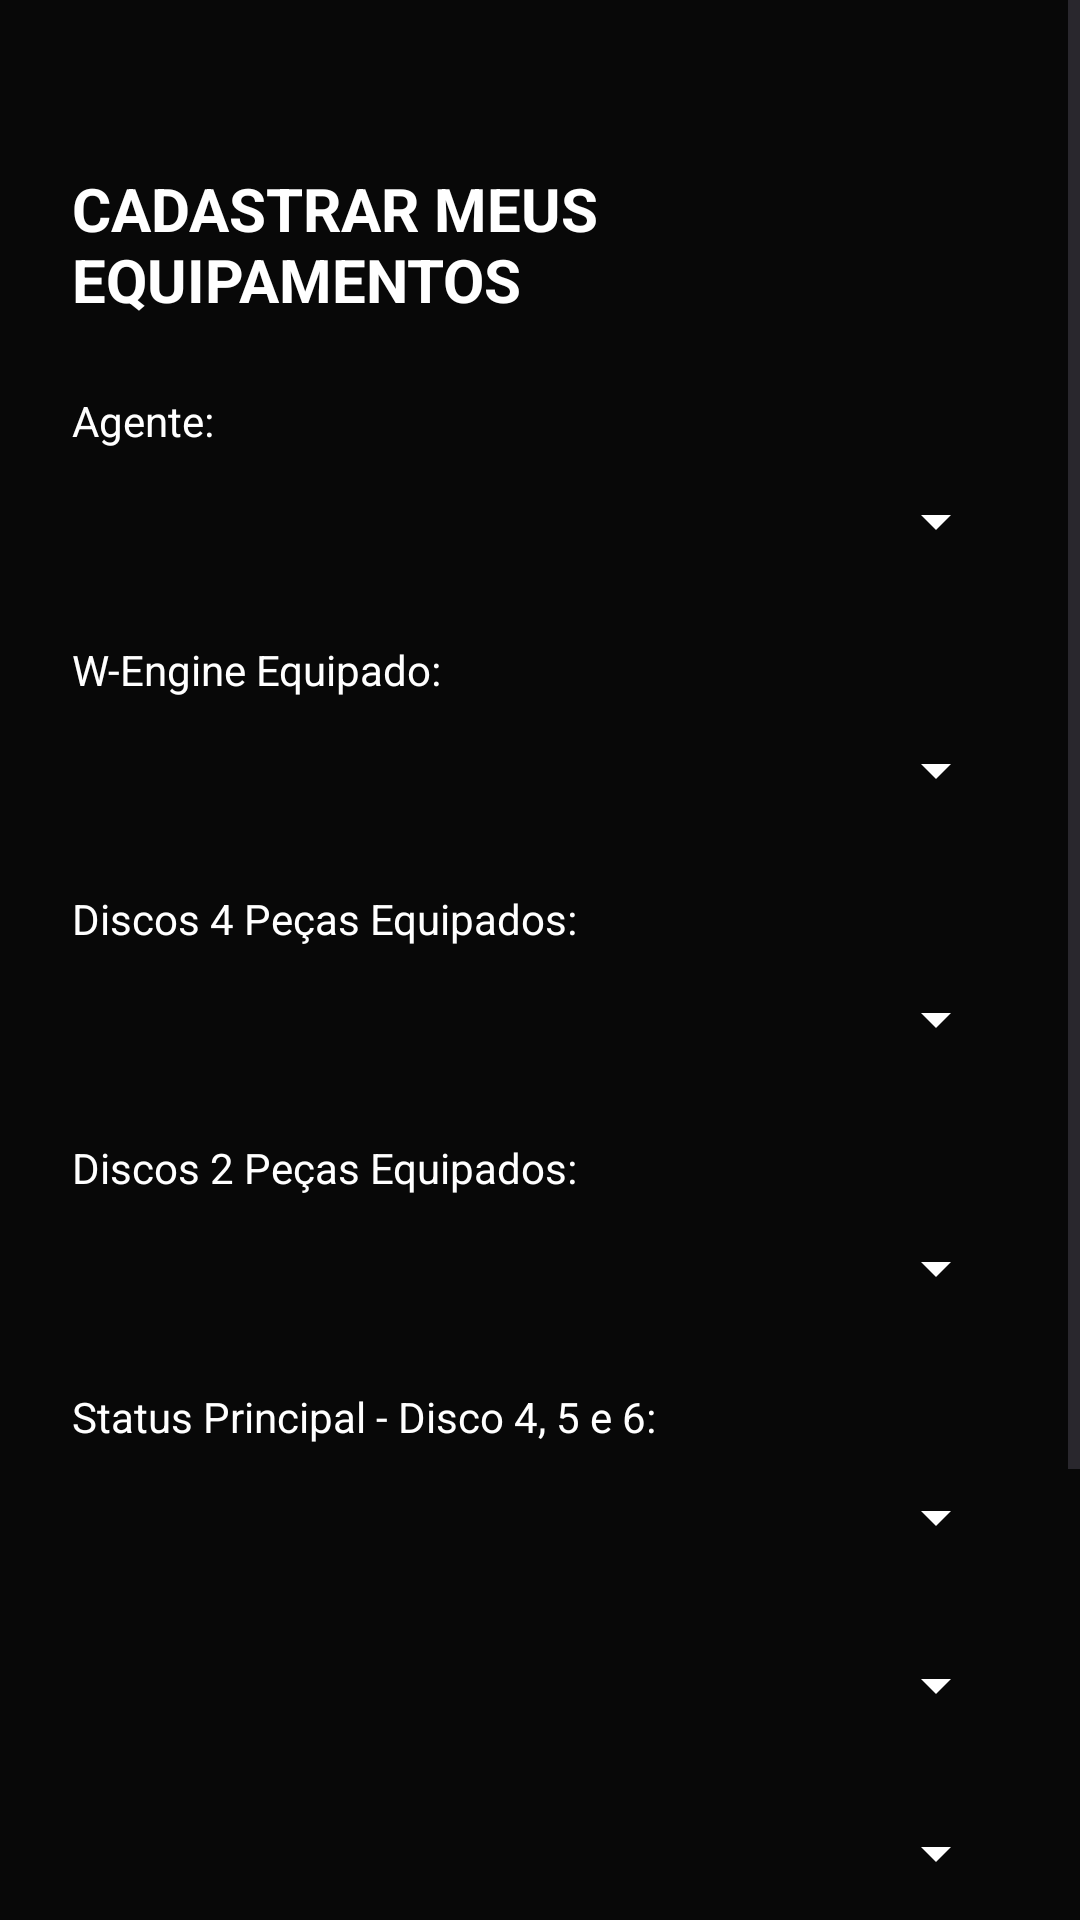

Android layout source for this screen:
<!-- AndroidManifest.xml: application theme Theme.Ap2BuildsZzz -->
<!-- res/layout/activity_cadastro_personagem.xml -->
<?xml version="1.0" encoding="utf-8"?>
<androidx.constraintlayout.widget.ConstraintLayout
    xmlns:android="http://schemas.android.com/apk/res/android"
    xmlns:app="http://schemas.android.com/apk/res-auto"
    android:id="@+id/main_cadastro"
    android:layout_width="match_parent"
    android:layout_height="match_parent"
    android:background="@color/zzz_fundo_escuro">

    <ScrollView
        android:layout_width="0dp"
        android:layout_height="0dp"
        android:fillViewport="true"
        app:layout_constraintTop_toTopOf="parent"
        app:layout_constraintBottom_toBottomOf="parent"
        app:layout_constraintStart_toStartOf="parent"
        app:layout_constraintEnd_toEndOf="parent">

        <LinearLayout
            android:layout_width="match_parent"
            android:layout_height="wrap_content"
            android:orientation="vertical"
            android:padding="24dp">

            <TextView
                android:id="@+id/tv_titulo_cadastro"
                android:layout_width="wrap_content"
                android:layout_height="wrap_content"
                android:text="CADASTRAR MEUS EQUIPAMENTOS"
                android:textColor="@color/white"
                android:textSize="20sp"
                android:textStyle="bold"
                android:layout_marginTop="32dp"
                android:layout_marginBottom="24dp" />

            <TextView
                android:layout_width="wrap_content"
                android:layout_height="wrap_content"
                android:text="Agente:"
                android:textColor="@color/white" />

            <Spinner
                android:id="@+id/sp_meu_agente"
                android:layout_width="match_parent"
                android:layout_height="48dp"
                android:backgroundTint="@color/white"
                android:popupBackground="@color/zzz_superficie"
                android:layout_marginBottom="16dp" />

            <TextView
                android:layout_width="wrap_content"
                android:layout_height="wrap_content"
                android:text="W-Engine Equipado:"
                android:textColor="@color/white" />

            <Spinner
                android:id="@+id/sp_minha_arma"
                android:layout_width="match_parent"
                android:layout_height="48dp"
                android:backgroundTint="@color/white"
                android:popupBackground="@color/zzz_superficie"
                android:layout_marginBottom="16dp" />

            <TextView
                android:layout_width="wrap_content"
                android:layout_height="wrap_content"
                android:text="Discos 4 Peças Equipados:"
                android:textColor="@color/white" />

            <Spinner
                android:id="@+id/sp_meu_set4"
                android:layout_width="match_parent"
                android:layout_height="48dp"
                android:backgroundTint="@color/white"
                android:popupBackground="@color/zzz_superficie"
                android:layout_marginBottom="16dp" />

            <TextView
                android:layout_width="wrap_content"
                android:layout_height="wrap_content"
                android:text="Discos 2 Peças Equipados:"
                android:textColor="@color/white" />

            <Spinner
                android:id="@+id/sp_meu_set2"
                android:layout_width="match_parent"
                android:layout_height="48dp"
                android:backgroundTint="@color/white"
                android:popupBackground="@color/zzz_superficie"
                android:layout_marginBottom="16dp" />

            <TextView
                android:layout_width="wrap_content"
                android:layout_height="wrap_content"
                android:text="Status Principal - Disco 4, 5 e 6:"
                android:textColor="@color/white" />

            <Spinner
                android:id="@+id/sp_meu_disco4"
                android:layout_width="match_parent"
                android:layout_height="48dp"
                android:backgroundTint="@color/white"
                android:popupBackground="@color/zzz_superficie"
                android:layout_marginBottom="8dp" />

            <Spinner
                android:id="@+id/sp_meu_disco5"
                android:layout_width="match_parent"
                android:layout_height="48dp"
                android:backgroundTint="@color/white"
                android:popupBackground="@color/zzz_superficie"
                android:layout_marginBottom="8dp" />

            <Spinner
                android:id="@+id/sp_meu_disco6"
                android:layout_width="match_parent"
                android:layout_height="48dp"
                android:backgroundTint="@color/white"
                android:popupBackground="@color/zzz_superficie"
                android:layout_marginBottom="16dp" />

            <TextView
                android:layout_width="wrap_content"
                android:layout_height="wrap_content"
                android:text="Total de Sub-status Úteis (0 a 12):"
                android:textColor="@color/white" />

            <Spinner
                android:id="@+id/sp_total_substatus"
                android:layout_width="match_parent"
                android:layout_height="48dp"
                android:backgroundTint="@color/white"
                android:popupBackground="@color/zzz_superficie"
                android:layout_marginBottom="32dp" />

            <Button
                android:id="@+id/btn_salvar_inventario"
                android:layout_width="match_parent"
                android:layout_height="56dp"
                android:backgroundTint="@color/white"
                android:text="Salvar Personagem"
                android:textColor="@color/black"
                android:textSize="16sp"
                android:textStyle="bold" />

        </LinearLayout>
    </ScrollView>

</androidx.constraintlayout.widget.ConstraintLayout>
<!-- resources referenced by this layout -->
<resources>
  <color name="black">#FF000000</color>
  <color name="white">#FFFFFFFF</color>
  <color name="zzz_fundo_escuro">#080808</color>
  <color name="zzz_superficie">#1C1C1C</color>
  <style name="Theme.Ap2BuildsZzz" parent="Base.Theme.Ap2BuildsZzz" />
  <style name="Base.Theme.Ap2BuildsZzz" parent="Theme.Material3.DayNight.NoActionBar">
          
          
      </style>
</resources>
